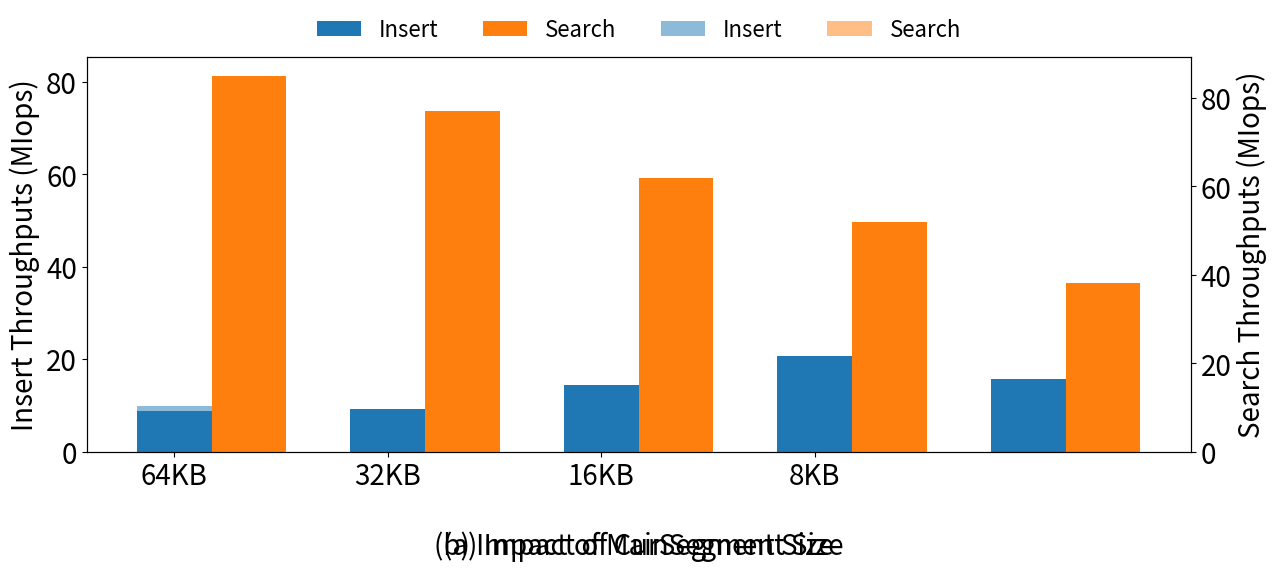

The matplotlib source for this figure:
import numpy as np
import matplotlib.pyplot as plt
import matplotlib as mpl

# 设置全局字体大小
mpl.rcParams['font.size'] = 20

# 输入数据
data1 = {
    '2KB': (8869.82, 81233.05),
    '1KB': (9174.48, 73681.18),
    '512B': (14323.71, 59123.59),
    '256B': (20684.51, 49672.22),
    '128B': (15728.04, 36567.54)
}

data2 = {
    '64KB': (10356.72, 84944.79),
    '32KB': (9174.48, 73681.18),
    '16KB': (10167.81, 61069.76),
    '8KB': (11834.04, 50317.33)
}

# 分离数据
segments1 = list(data1.keys())
insert_data1 = [data1[key][0]/1000 for key in segments1]
search_data1 = [data1[key][1]/1000 for key in segments1]
x_ticks1 = np.arange(len(segments1))

segments2 = list(data2.keys())
insert_data2 = [data2[key][0]/1000 for key in segments2]
search_data2 = [data2[key][1]/1000 for key in segments2]
x_ticks2 = np.arange(len(segments2))

# 设置柱状图的宽度
bar_width = 0.35

# 创建图形和子图
fig, ax1 = plt.subplots(figsize=(12, 5.8))
ax2 = ax1.twinx()

# 绘制第一个子图的Insert柱状图
ax1.bar(x_ticks1, insert_data1, bar_width, color='tab:blue', label='Insert')

# 绘制第一个子图的Search柱状图
ax1.bar(x_ticks1 + bar_width, search_data1, bar_width, color='tab:orange', label='Search')

# 设置第一个子图的x轴刻度和标签
ax1.set_xticks(x_ticks1)
ax1.set_xticklabels(segments1)

# 设置第一个子图的y轴标签
ax1.set_ylabel('Insert Throughputs (MIops)')

# 设置第二个子图的y轴标签
ax2.set_ylabel('Search Throughputs (MIops)')

# 绘制第二个子图的Insert柱状图
ax2.bar(x_ticks2, insert_data2, bar_width, color='tab:blue', alpha=0.5, label='Insert')

# 绘制第二个子图的Search柱状图
ax2.bar(x_ticks2 + bar_width, search_data2, bar_width, color='tab:orange', alpha=0.5, label='Search')

# 设置第二个子图的x轴刻度和标签
ax2.set_xticks(x_ticks2)
ax2.set_xticklabels(segments2)

# 添加图例
lines1, labels1 = ax1.get_legend_handles_labels()
lines2, labels2 = ax2.get_legend_handles_labels()
ax1.legend(lines1 + lines2, labels1 + labels2, loc='upper center', bbox_to_anchor=(0.5, 1.15), ncol=4, fontsize=16, framealpha=0, handlelength=2)

# 添加子图标签
ax1.text(0.5, -0.2, '(a) Impact of CurSegment Size', transform=ax1.transAxes, fontsize=20, va='top', ha='center')
ax2.text(0.5, -0.2, '(b) Impact of MainSegment Size', transform=ax2.transAxes, fontsize=20, va='top', ha='center')

# 调整图形布局
plt.subplots_adjust(top=.88, bottom=.2, left=.08, right=1)

# 展示图形
plt.show()